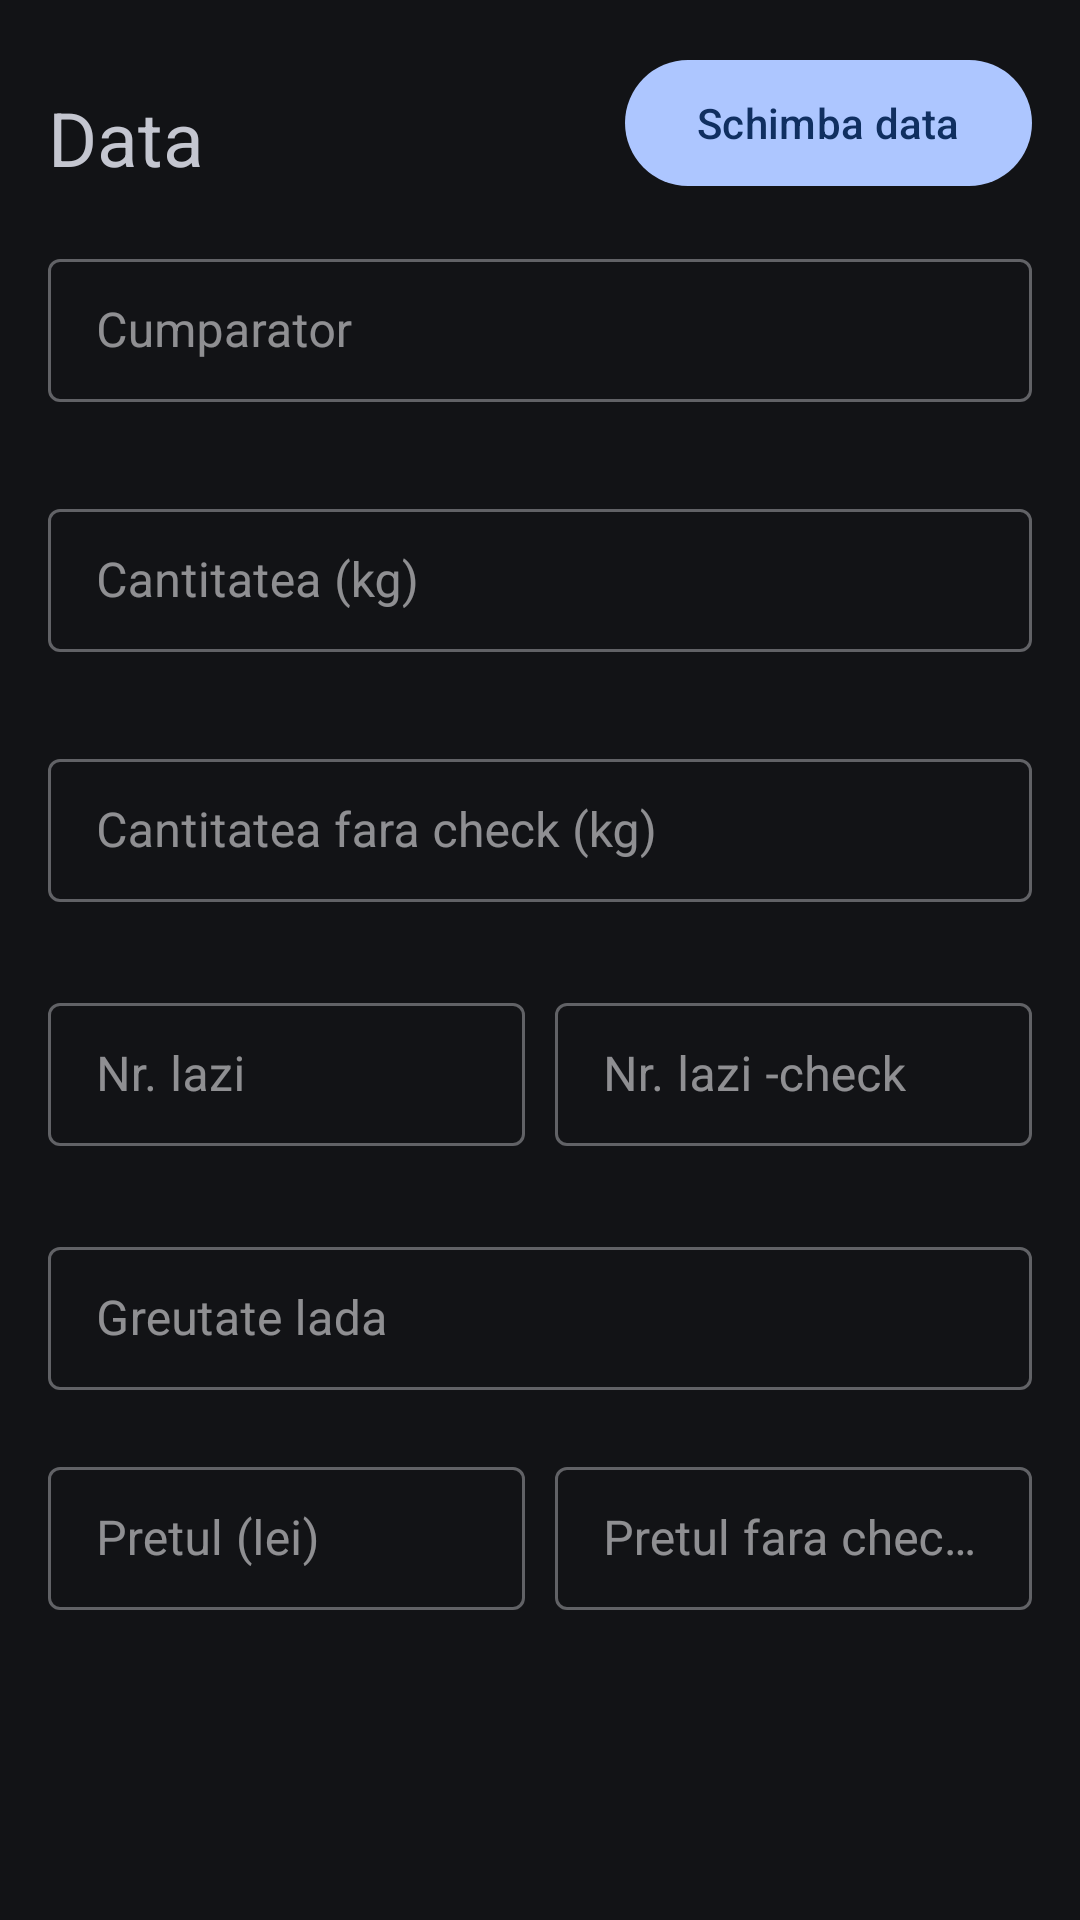

Android layout source for this screen:
<!-- AndroidManifest.xml: application theme Theme.Material3.DynamicColors.Dark -->
<!-- res/layout/dialog_struguri_tran_add.xml -->
<?xml version="1.0" encoding="utf-8"?>
<androidx.constraintlayout.widget.ConstraintLayout xmlns:android="http://schemas.android.com/apk/res/android"
    android:layout_width="match_parent"
    android:layout_height="match_parent"
    xmlns:app="http://schemas.android.com/apk/res-auto"
    android:padding="16dp">
    <com.google.android.material.textview.MaterialTextView
        android:id="@+id/struguriTranDateTextView"
        android:layout_width="wrap_content"
        android:layout_height="50dp"
        app:layout_constraintLeft_toLeftOf="parent"
        app:layout_constraintTop_toTopOf="parent"
        app:layout_constraintBottom_toTopOf="@id/struguriTranBuyerInput"
        app:layout_constraintRight_toLeftOf="@id/struguriTranDateChangeButton"
        app:layout_constraintStart_toStartOf="parent"
        app:layout_constraintHorizontal_chainStyle="packed"
        android:text="Data"
        android:textSize="25dp"
        android:gravity="center"/>

    <com.google.android.material.button.MaterialButton
        android:id="@+id/struguriTranDateChangeButton"
        android:layout_width="wrap_content"
        android:layout_height="50dp"
        app:layout_constraintTop_toTopOf="parent"
        app:layout_constraintLeft_toRightOf="@id/struguriTranDateTextView"
        app:layout_constraintRight_toRightOf="parent"
        app:layout_constraintEnd_toEndOf="parent"
        android:text="Schimba data"/>

    <com.google.android.material.textfield.TextInputLayout
        style="@style/Widget.MaterialComponents.TextInputLayout.OutlinedBox.Dense"
        android:id="@+id/struguriTranBuyerInput"
        android:layout_width="match_parent"
        android:layout_height="wrap_content"
        android:layout_marginTop="5dp"
        app:layout_constraintTop_toBottomOf="@id/struguriTranDateTextView"
        app:layout_constraintLeft_toLeftOf="parent"
        app:layout_constraintRight_toRightOf="parent"
        app:layout_constraintBottom_toTopOf="@id/struguriTranQuantityInput"
        app:layout_constraintVertical_chainStyle="packed"
        app:errorEnabled="true"
        android:hint="Cumparator">
        <com.google.android.material.textfield.TextInputEditText
            android:layout_width="match_parent"
            android:layout_height="match_parent">
        </com.google.android.material.textfield.TextInputEditText>
    </com.google.android.material.textfield.TextInputLayout>
    <com.google.android.material.textfield.TextInputLayout
        style="@style/Widget.MaterialComponents.TextInputLayout.OutlinedBox.Dense"
        android:id="@+id/struguriTranQuantityInput"
        android:layout_width="match_parent"
        android:layout_height="wrap_content"
        android:layout_marginTop="5dp"
        app:layout_constraintTop_toBottomOf="@id/struguriTranBuyerInput"
        app:layout_constraintLeft_toLeftOf="parent"
        app:layout_constraintRight_toRightOf="parent"
        app:layout_constraintBottom_toTopOf="@id/struguriTranQuantityNRInput"
        app:errorEnabled="true"
        android:hint="Cantitatea (kg)">
        <com.google.android.material.textfield.TextInputEditText
            android:inputType="numberDecimal"
            android:layout_width="match_parent"
            android:layout_height="match_parent">
        </com.google.android.material.textfield.TextInputEditText>
    </com.google.android.material.textfield.TextInputLayout>

    <com.google.android.material.textfield.TextInputLayout
        style="@style/Widget.MaterialComponents.TextInputLayout.OutlinedBox.Dense"
        android:id="@+id/struguriTranQuantityNRInput"
        android:layout_width="match_parent"
        android:layout_height="wrap_content"
        android:layout_marginTop="5dp"
        app:layout_constraintTop_toBottomOf="@id/struguriTranQuantityInput"
        app:layout_constraintLeft_toLeftOf="parent"
        app:layout_constraintRight_toRightOf="parent"
        app:layout_constraintBottom_toTopOf="@id/struguriTranBoxNrLayout"
        app:errorEnabled="true"
        android:hint="Cantitatea fara check (kg)">
        <com.google.android.material.textfield.TextInputEditText
            android:inputType="numberDecimal"
            android:layout_width="match_parent"
            android:layout_height="match_parent">
        </com.google.android.material.textfield.TextInputEditText>
    </com.google.android.material.textfield.TextInputLayout>
    <androidx.constraintlayout.widget.ConstraintLayout
        android:id="@+id/struguriTranBoxNrLayout"
        android:layout_width="0dp"
        android:layout_height="wrap_content"
        app:layout_constraintBottom_toTopOf="@+id/struguriTranQuantityNRInput"
        app:layout_constraintTop_toBottomOf="@id/struguriTranBoxWeightInput"
        app:layout_constraintLeft_toLeftOf="parent"
        app:layout_constraintRight_toRightOf="parent">

        <com.google.android.material.textfield.TextInputLayout
            style="@style/Widget.MaterialComponents.TextInputLayout.OutlinedBox.Dense"
            android:id="@+id/struguriTranBoxNrInput"
            android:layout_width="0dp"
            android:layout_height="wrap_content"
            android:layout_marginVertical="3dp"
            android:layout_marginRight="5dp"
            app:layout_constraintTop_toTopOf="parent"
            app:layout_constraintLeft_toLeftOf="parent"
            app:layout_constraintRight_toLeftOf="@id/struguriTranBoxNRNrInput"
            app:layout_constraintBottom_toBottomOf="parent"
            app:layout_constraintHorizontal_chainStyle="spread"
            app:errorEnabled="true"
            android:hint="Nr. lazi">
            <com.google.android.material.textfield.TextInputEditText
                android:inputType="number"
                android:layout_width="match_parent"
                android:layout_height="match_parent">
            </com.google.android.material.textfield.TextInputEditText>
        </com.google.android.material.textfield.TextInputLayout>

        <com.google.android.material.textfield.TextInputLayout
            style="@style/Widget.MaterialComponents.TextInputLayout.OutlinedBox.Dense"
            android:id="@+id/struguriTranBoxNRNrInput"
            android:layout_width="0dp"
            android:layout_height="wrap_content"
            android:layout_marginLeft="5dp"
            android:layout_marginVertical="3dp"
            app:layout_constraintTop_toTopOf="parent"
            app:layout_constraintLeft_toRightOf="@id/struguriTranBoxNrInput"
            app:layout_constraintRight_toRightOf="parent"
            app:layout_constraintBottom_toBottomOf="parent"
            app:errorEnabled="true"
            android:hint="Nr. lazi -check">
            <com.google.android.material.textfield.TextInputEditText
                android:inputType="number"
                android:layout_width="match_parent"
                android:layout_height="match_parent">
            </com.google.android.material.textfield.TextInputEditText>
        </com.google.android.material.textfield.TextInputLayout>

    </androidx.constraintlayout.widget.ConstraintLayout>


    <com.google.android.material.textfield.TextInputLayout
        style="@style/Widget.MaterialComponents.TextInputLayout.OutlinedBox.Dense"
        android:id="@+id/struguriTranBoxWeightInput"
        android:layout_width="match_parent"
        android:layout_height="wrap_content"
        android:layout_marginTop="5dp"
        app:layout_constraintTop_toBottomOf="@id/struguriTranBoxNrLayout"
        app:layout_constraintLeft_toLeftOf="parent"
        app:layout_constraintRight_toRightOf="parent"
        app:layout_constraintBottom_toTopOf="@id/struguriTranPriceInput"
        app:errorEnabled="true"
        android:hint="Greutate lada">
        <com.google.android.material.textfield.TextInputEditText
            android:inputType="numberDecimal"
            android:layout_width="match_parent"
            android:layout_height="match_parent">
        </com.google.android.material.textfield.TextInputEditText>
    </com.google.android.material.textfield.TextInputLayout>

    <com.google.android.material.textfield.TextInputLayout
        style="@style/Widget.MaterialComponents.TextInputLayout.OutlinedBox.Dense"
        android:id="@+id/struguriTranPriceInput"
        android:layout_width="0dp"
        android:layout_height="wrap_content"
        android:layout_marginRight="5dp"
        app:layout_constraintTop_toBottomOf="@id/struguriTranBoxWeightInput"
        app:layout_constraintLeft_toLeftOf="parent"
        app:layout_constraintRight_toLeftOf="@id/struguriTranPriceNoReceiptInput"
        app:errorEnabled="true"
        android:hint="Pretul (lei)">
        <com.google.android.material.textfield.TextInputEditText
            android:inputType="numberDecimal"
            android:layout_width="match_parent"
            android:layout_height="match_parent">
        </com.google.android.material.textfield.TextInputEditText>
    </com.google.android.material.textfield.TextInputLayout>

    <com.google.android.material.textfield.TextInputLayout
        style="@style/Widget.MaterialComponents.TextInputLayout.OutlinedBox.Dense"
        android:id="@+id/struguriTranPriceNoReceiptInput"
        android:layout_width="0dp"
        android:layout_height="wrap_content"
        android:layout_marginLeft="5dp"
        app:layout_constraintTop_toBottomOf="@id/struguriTranBoxWeightInput"
        app:layout_constraintLeft_toRightOf="@id/struguriTranPriceInput"
        app:layout_constraintRight_toRightOf="parent"
        app:errorEnabled="true"
        android:hint="Pretul fara check (lei)">
        <com.google.android.material.textfield.TextInputEditText
            android:inputType="numberDecimal"
            android:layout_width="match_parent"
            android:layout_height="match_parent">
        </com.google.android.material.textfield.TextInputEditText>
    </com.google.android.material.textfield.TextInputLayout>

</androidx.constraintlayout.widget.ConstraintLayout>
<!-- resources referenced by this layout -->
<resources>

</resources>
